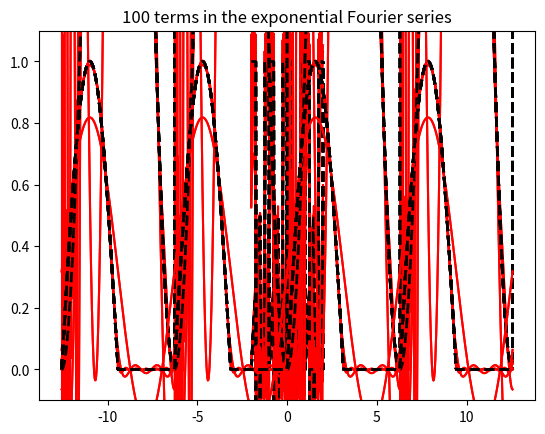

The matplotlib source for this figure:
import numpy as np
from numpy import pi
import matplotlib.pyplot as plt

def make_plot(base_function,c0_func,an_func,bn_func,cn_func,
              period=1,shift=-0.5,n_start=1,delta_n=1,x_values=np.linspace(-2,2,1000),nmax_array=[1,5,10,100]):
    for nmax in nmax_array:
        nvalues=np.arange(n_start,nmax+delta_n,delta_n)
        base_values=base_function(x_values,period,shift)

        an=an_func(nvalues,base_function,period,shift)
        bn=bn_func(nvalues,base_function,period,shift)
        cn=cn_func(nvalues,base_function,period,shift)
        c_neg_n=cn_func(-nvalues,base_function,period,shift)
        c0=c0_func(base_function,period,shift)
        y=np.zeros(len(x_values))

        for i in range(0,len(x_values)):
            y[i]=c0+sum(an*np.cos(2*np.pi*nvalues*x_values[i]/period)+bn*np.sin(2*np.pi*nvalues*x_values[i]/period))
        plt.plot(x_values,y,color='r') # this is the graph of the Fourier series approximation
        plt.plot(x_values,base_values,linestyle='--',linewidth=2,color='k') # this is the graph of the original function
        plt.ylim([min(base_values)-0.1,max(base_values)+0.1])
        if nmax > 1:
            title = str(nmax)+' terms in the sine-cosine Fourier series'
        else:
            title = '1 term in the sine-cosine Fourier series'
        plt.title(title)
        plt.show() # show the plot

        for i in range(0,len(x_values)):
            y[i]=c0+sum(cn*np.exp(2j*np.pi*nvalues*x_values[i]/period)+c_neg_n*np.exp(-2j*np.pi*nvalues*x_values[i]/period))
        plt.plot(x_values,y,color='r') # this is the graph of the Fourier series approximation
        plt.plot(x_values,base_values,linestyle='--',linewidth=2,color='k') # this is the graph of the original function
        plt.ylim([min(base_values)-0.1,max(base_values)+0.1])
        if nmax > 1:
            title = str(nmax)+' terms in the exponential Fourier series'
        else:
            title = '1 term in the exponential Fourier series'
        plt.title(title)
        plt.show() # show the plot

# Coefficients for the exponential Fourier series
def cn(nvalues,base_function,period,shift):
    coeffs=[]
    x = np.linspace(shift, period+shift, 1000)
    f = base_function(x,period,shift)

    for n in nvalues:
      y = f * np.exp((-2j*pi*n*x)/period)
      I = np.trapezoid(y, x)
      coeffs.append((1/period)*I)
    return np.array(coeffs)

# Coefficients for the cosine Fourier series
def an(nvalues,base_function,period,shift):
    coeffs=[]
    x = np.linspace(shift, period+shift, 1000)
    f = base_function(x,period,shift)

    for n in nvalues:
      y = f * np.cos((2*pi*n*x)/period)
      I = np.trapezoid(y, x)
      coeffs.append((2/period)*I)
    return np.array(coeffs)

# Coefficients for the sine Fourier series
def bn(nvalues,base_function,period,shift):
    coeffs=[]
    x = np.linspace(shift, period+shift, 1000)
    f = base_function(x,period,shift)

    for n in nvalues:
      y = f * np.sin((2*pi*n*x)/period)
      I = np.trapezoid(y, x)
      coeffs.append((2/period)*I)
    return np.array(coeffs)

def c0(base_function,period,shift):
    x = np.linspace(shift, period+shift, 1000)
    f = base_function(x,period,shift)
    I = np.trapezoid(f, x)
    coeff=(1/period) * I
    return coeff




def f1(x,period,shift):
    x1=(x - shift) % period + shift
    value=np.zeros_like(x1)
    a=np.where(abs(x1) < period/4)[0]
    value[a]=1
    return value

period=1   # the period of the function
nmax_array=[1,5,10,100]
x = np.linspace(-2*period,2*period,1000)

make_plot(f1,c0,an,bn,cn,period=period,shift=-period/2,x_values=x)

def f2(x,period,shift):
    x1=(x - shift) % period + shift
    value=np.zeros_like(x1)
    a=np.where(x1 > 0)[0]
    value[a]=x1[a]
    return value

period=1   # the period of the function
nmax_array=[1,5,10,100]
x = np.linspace(-2*period,2*period,1000)

make_plot(f2,c0,an,bn,cn,period=period,shift=-period/2,x_values=x)

def f3(x,period,shift):
    x1=(x - shift) % period + shift
    value=np.zeros_like(x1)
    a=np.where(x1<period/4)[0]
    value[a]=1
    return value

period=1   # the period of the function
nmax_array=[1,5,10,100]
x = np.linspace(-2*period,2*period,1000)

make_plot(f3,c0,an,bn,cn,period=period,shift=0,x_values=x)

def f4(x,period,shift):
    x1=(x - shift) % period + shift
    value=np.zeros_like(x1)
    a=np.where((x1 > -period/2) & (x1 < period/4))[0]
    value[a]=-1
    return value

period=1   # the period of the function
nmax_array=[1,5,10,100]
x = np.linspace(-2*period,2*period,1000)

make_plot(f4,c0,an,bn,cn,period=period,shift=-period/2,x_values=x)

def f5(x,period,shift):
    x1=(x - shift) % period + shift
    value=np.zeros_like(x1)
    value = x1**2
    return value

period=2*pi
nmax_array=[1,5,10,100]
x = np.linspace(-2*period,2*period,1000)

make_plot(f5,c0,an,bn,cn,period=period,shift=-pi,x_values=x)

def f6(x,period,shift):
    x1=(x - shift) % period + shift
    value=np.zeros_like(x1)
    value = x1**2
    return value

period=2*pi
nmax_array=[1,5,10,100]
x = np.linspace(-2*period,2*period,1000)

make_plot(f6,c0,an,bn,cn,period=period,shift=0,x_values=x)

def f7(x,period,shift):
    x1=(x - shift) % period + shift
    value=np.zeros_like(x1)
    a = np.where(x1 > 0)[0]
    value[a] = np.sin(x1[a])
    return value

period=2*pi
nmax_array=[1,5,10,100]
x = np.linspace(-2*period,2*period,1000)

make_plot(f7,c0,an,bn,cn,period=period,shift=-pi,x_values=x)

#put your code here